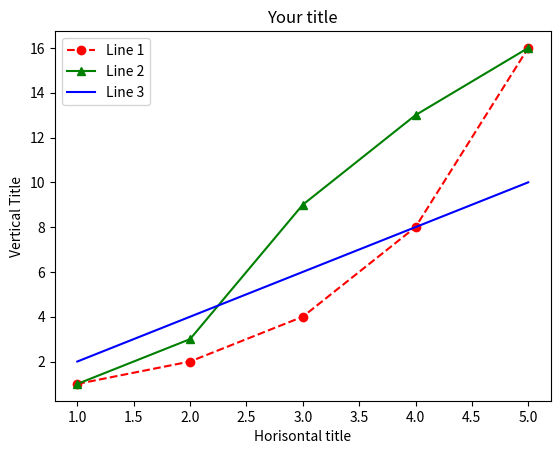

Recreate this plot in Python.
import matplotlib.pyplot as plt

x1 = [1,2,3,4,5]
x2 = [1,2,3,4,5]
x3 = [1,2,3,4,5]
y1 = [1,2,4,8,16]
y2 = [1,3,9,13,16]
y3 = [2,4,6,8,10]

plt.plot(x1, y1, 'ro--',label = 'Line 1' )
plt.plot(x2,y2, 'g^-',label = 'Line 2')
plt.plot(x3,y3, 'b-',label = 'Line 3')
plt.legend(loc = 'best')
plt.title('Your title')
plt.xlabel('Horisontal title')
plt.ylabel('Vertical Title')
plt.show()